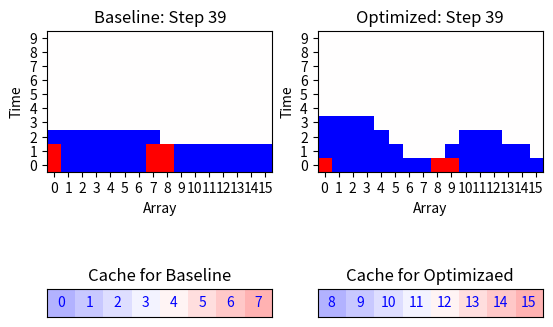

The matplotlib source for this figure:
"""
================
pyplot animation
================

Generating an animation by calling `~.pyplot.pause` between plotting commands.

The method shown here is only suitable for simple, low-performance use.  For
more demanding applications, look at the :mod:`.animation` module and the
examples that use it.

Note that calling `time.sleep` instead of `~.pyplot.pause` would *not* work.
"""

def update(i, update_element, data, cache):
    t, n = update_element
    # print(n, cache[i,:])
    if (n in cache[i,:]):
        data[:, t-1, n-1] = -1
    else:
        data[:, t-1, n-1] = 1

import matplotlib.pyplot as plt
import numpy as np

nsize = 16
tsize = 10
frame = 40
cachesize = 8
np.random.seed(19680801)

norm = plt.Normalize(-1, 1)

data1 = np.zeros((frame, tsize, nsize))
data2 = np.zeros((frame, tsize, nsize))
data1[:,:,:] = np.zeros((frame, tsize, nsize))
data2[:,:,:] = np.zeros((frame, tsize, nsize))
cache1 = np.zeros((frame, cachesize), dtype=int)
cache2 = np.zeros((frame, cachesize), dtype=int)
cache_null = np.zeros((1,cachesize))
cache_null[0, :] = np.linspace(-0.3, 0.3, cachesize)
fig, ((ax1, ax2), (ax3, ax4)) = plt.subplots(nrows=2, ncols=2)

update_list1 = [(1, 1),(1, 2),(1, 3),(1, 4),(1, 5),(1, 6),(1, 7),(1, 8),(1, 9),(1, 10),(1, 11),(1, 12),(1, 13),(1, 14),(1, 15),(1, 16),
    (2, 1),(2, 2),(2, 3),(2, 4),(2, 5),(2, 6),(2, 7),(2, 8),(2, 9),(2, 10),(2, 11),(2, 12),(2, 13),(2, 14),(2, 15),(2, 16),
    (3, 1),(3, 2),(3, 3),(3, 4),(3, 5),(3, 6),(3, 7),(3, 8)]

update_list2 = [(1,1),(1,2),(1,3),(1,4),(1,5),(1,6),(1,7),(2,2),(2,3),(2,4),(2,5),(2,6),(3,3),(3,4),(3,5),(4,4),
    (2,1),(3,1),(3,2),(4,1),(4,2),(4,3),(1,8),(1,9),(1,10),(1,11),(1,12),(1,13),(1,14),(1,15),(1,16),
    (2,10),(2,11),(2,12),(2,13),(2,14),(2,15),(3,11),(3,12),(3,13),]

for i in range(1, frame):
    cache1[i, :] = list(range(1,9))
    cache2[i, :] = list(range(1,9))

for i in [7,9,10,11,12,13,14,15,16,23,25,26,27,28,29,30,31]:
    cache1[i, :] = list(range(9,17))

for i in list(range(25,40)):
    cache2[i, :] = list(range(9,17))


ax3.imshow(cache_null, cmap='bwr', norm=norm)
ax4.imshow(cache_null, cmap='bwr', norm=norm)

plt.pause(3)
for i in range(frame):
    update_element1 = update_list1[i]
    update_element2 = update_list2[i]    
    update( i, update_element1, data1, cache1)
    update( i, update_element2, data2, cache2)
    ax1.cla()
    ax2.cla()
    
    ax1.imshow(data1[i,:,:], cmap='bwr', norm=norm)
    ax2.imshow(data2[i,:,:], cmap='bwr', norm=norm)
    ax1.invert_yaxis()
    ax2.invert_yaxis()
    ax1.set_xlabel("Array")
    ax1.set_ylabel("Time")
    ax1.set_xticks(range(nsize))
    ax1.set_yticks(range(tsize))
    ax2.set_xlabel("Array")
    ax2.set_ylabel("Time")
    ax2.set_xticks(range(nsize))
    ax2.set_yticks(range(tsize))

    ax1.set_title("Baseline: Step {}".format(i))
    ax2.set_title("Optimized: Step {}".format(i))
    
    ax3.cla()
    ax4.cla()
    ax3.imshow(cache_null, cmap='bwr', norm=norm)
    ax4.imshow(cache_null, cmap='bwr', norm=norm)
    ax3.set_xticks([])
    ax3.set_yticks([])
    ax4.set_xticks([])
    ax4.set_yticks([])
    ax3.set_title("Cache for Baseline")
    ax4.set_title("Cache for Optimizaed")

    for c in range(cachesize):
        text = ax3.text(c, 0, str(cache1[i,c]-1), ha='center', va='center', color='b')
        text = ax4.text(c, 0, str(cache2[i,c]-1), ha='center', va='center', color='b')
    # Note that using time.sleep does *not* work here!
    plt.pause(0.1)

# bwr